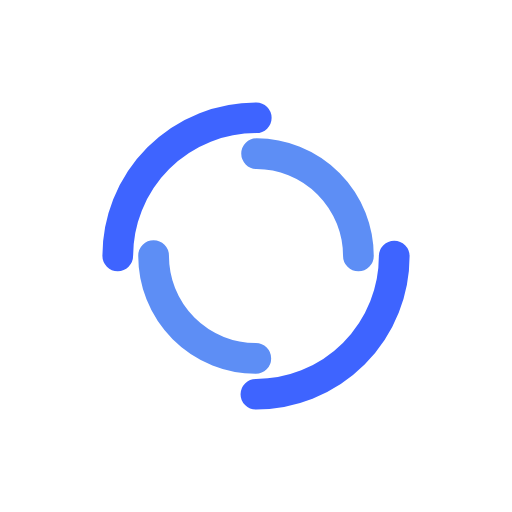
t = 0.00 s
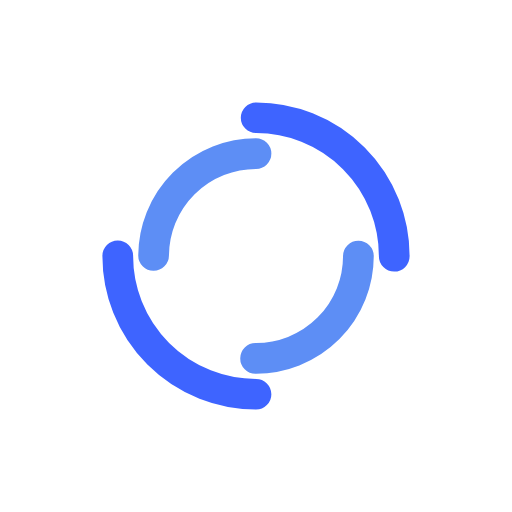
t = 0.25 s
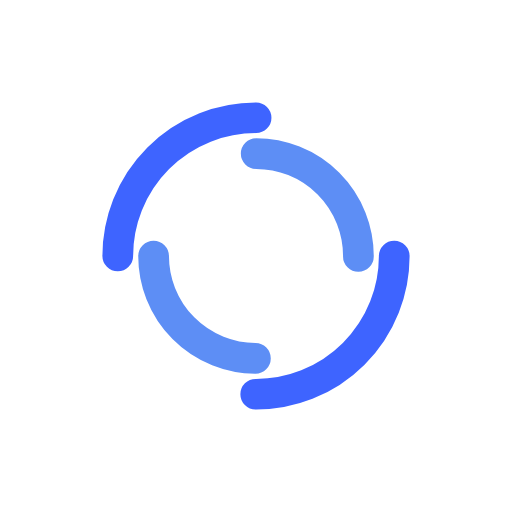
t = 0.50 s
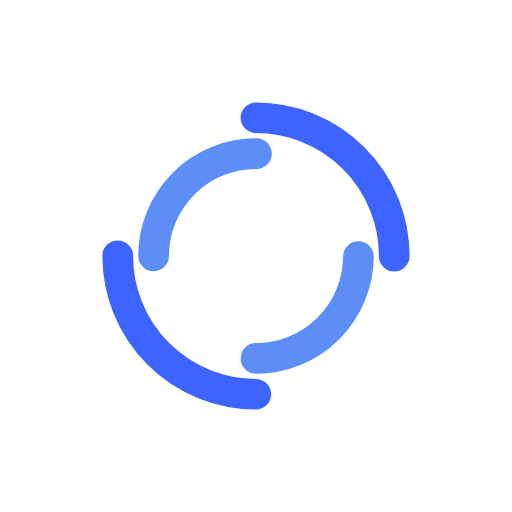
t = 0.75 s

The animated SVG that drew these frames (rendered in a browser with its animation timeline set to each time). Animation: 2 SMIL elements (animateTransform=2); one cycle of 1.00 s, repeats indefinitely.

<?xml version="1.0" encoding="utf-8"?>
<svg xmlns="http://www.w3.org/2000/svg" xmlns:xlink="http://www.w3.org/1999/xlink" style="margin: auto; background: none; display: block; shape-rendering: auto;" width="198px" height="198px" viewBox="0 0 100 100" preserveAspectRatio="xMidYMid">
<circle cx="50" cy="50" r="27" stroke-width="6" stroke="#3e64ff" stroke-dasharray="42.411500823462205 42.411500823462205" fill="none" stroke-linecap="round">
  <animateTransform attributeName="transform" type="rotate" dur="1s" repeatCount="indefinite" keyTimes="0;1" values="0 50 50;360 50 50"></animateTransform>
</circle>
<circle cx="50" cy="50" r="20" stroke-width="6" stroke="#5d8ef5" stroke-dasharray="31.41592653589793 31.41592653589793" stroke-dashoffset="31.41592653589793" fill="none" stroke-linecap="round">
  <animateTransform attributeName="transform" type="rotate" dur="1s" repeatCount="indefinite" keyTimes="0;1" values="0 50 50;-360 50 50"></animateTransform>
</circle>
<!-- [ldio] generated by https://loading.io/ --></svg>